Run: headless pygame with SDL's dummy video driver; simulated clock (each Clock.tick advances the game by its frame time, no real sleeping); random seed 0; keys injected as events and as key.get_pressed() state; no mouse input.
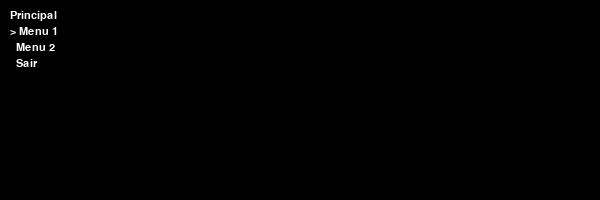
Frame 1 of 4 · flips 1–60 · no input
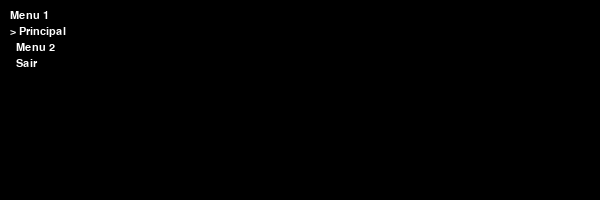
Frame 2 of 4 · flips 61–180 · tapped SPACE, RETURN · held RIGHT (→), D
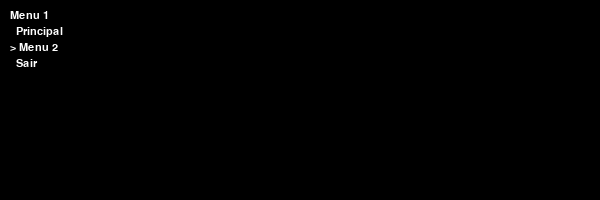
Frame 3 of 4 · flips 181–300 · held DOWN (↓), S
Frame 4 of 4 · flips 301–420 · held LEFT (←), A, UP (↑), W · screen same as frame 2, image omitted

The pygame program that drew these frames:

# -*- coding: utf-8 -*-

# Importando as bibliotecas necessárias.
import pygame
from os import path

# Dados gerais do jogo.
TITULO = 'Exemplo de Menu de Texto'
WIDTH = 600 # Largura da tela
HEIGHT = 200 # Altura da tela
FPS = 60 # Frames por segundo

# Define algumas variáveis com as cores básicas
WHITE = (255, 255, 255)
BLACK = (0, 0, 0)
RED = (255, 0, 0)
GREEN = (0, 255, 0)
BLUE = (0, 0, 255)
YELLOW = (255, 255, 0)

# Define a sequência de textos
MENUS = {
    'Principal': ['Menu 1', 'Menu 2', 'Sair'],
    'Menu 1': ['Principal', 'Menu 2', 'Sair'],
    'Menu 2': ['Principal', 'Menu 1', 'Sair'],
    'Sair': [],
}

def game_screen(screen):
    # Variável para o ajuste de velocidade
    clock = pygame.time.Clock()

    # Carrega a fonte padrão do sistema
    font = pygame.font.SysFont(None, 16)

    # Vamos utilizar esta variável para controlar o texto a ser mostrado
    text_index = 0
    game = True
    menu_atual = 'Principal'
    item_atual = 0
    while menu_atual != 'Sair' and game:
        menu = MENUS[menu_atual]
        # Ajusta a velocidade do jogo.
        clock.tick(FPS)

        # Processa os eventos (mouse, teclado, botão, etc).
        for event in pygame.event.get():

            # Verifica se foi fechado.
            if event.type == pygame.QUIT:
                game = False

            # Verifica se soltou alguma tecla.
            if event.type == pygame.KEYDOWN:
                # Dependendo da tecla, altera o estado do jogador.
                if event.key == pygame.K_SPACE or event.key == pygame.K_RETURN:
                    menu_atual = menu[item_atual]
                if event.key == pygame.K_UP:
                    item_atual -= 1
                    if item_atual < 0:
                        item_atual = 0
                if event.key == pygame.K_DOWN:
                    item_atual += 1
                    if item_atual >= len(menu):
                        item_atual = len(menu) - 1

        # A cada loop, redesenha o fundo e os sprites
        screen.fill(BLACK)

        # Desenha os textos na tela
        # Desenha o título do menu
        text_image = font.render(menu_atual, True, WHITE)
        screen.blit(text_image, (10, 10))
        for i in range(len(menu)):
            text = menu[i]
            if i == item_atual:
                text = '> ' + text
            else:
                text = '  ' + text
            text_image = font.render(text, True, WHITE)
            screen.blit(text_image, (10, 10 + (i + 1) * 16))

        # Depois de desenhar tudo, inverte o display.
        pygame.display.flip()


# Inicialização do Pygame.
pygame.init()
pygame.mixer.init()

# Tamanho da tela.
screen = pygame.display.set_mode((WIDTH, HEIGHT))

# Nome do jogo
pygame.display.set_caption(TITULO)

# Imprime instruções
print('*' * len(TITULO))
print(TITULO.upper())
print('*' * len(TITULO))
print('Aperte a tecla espaço para avançar para o próximo texto.')

# Comando para evitar travamentos.
try:
    game_screen(screen)
finally:
    pygame.quit()
